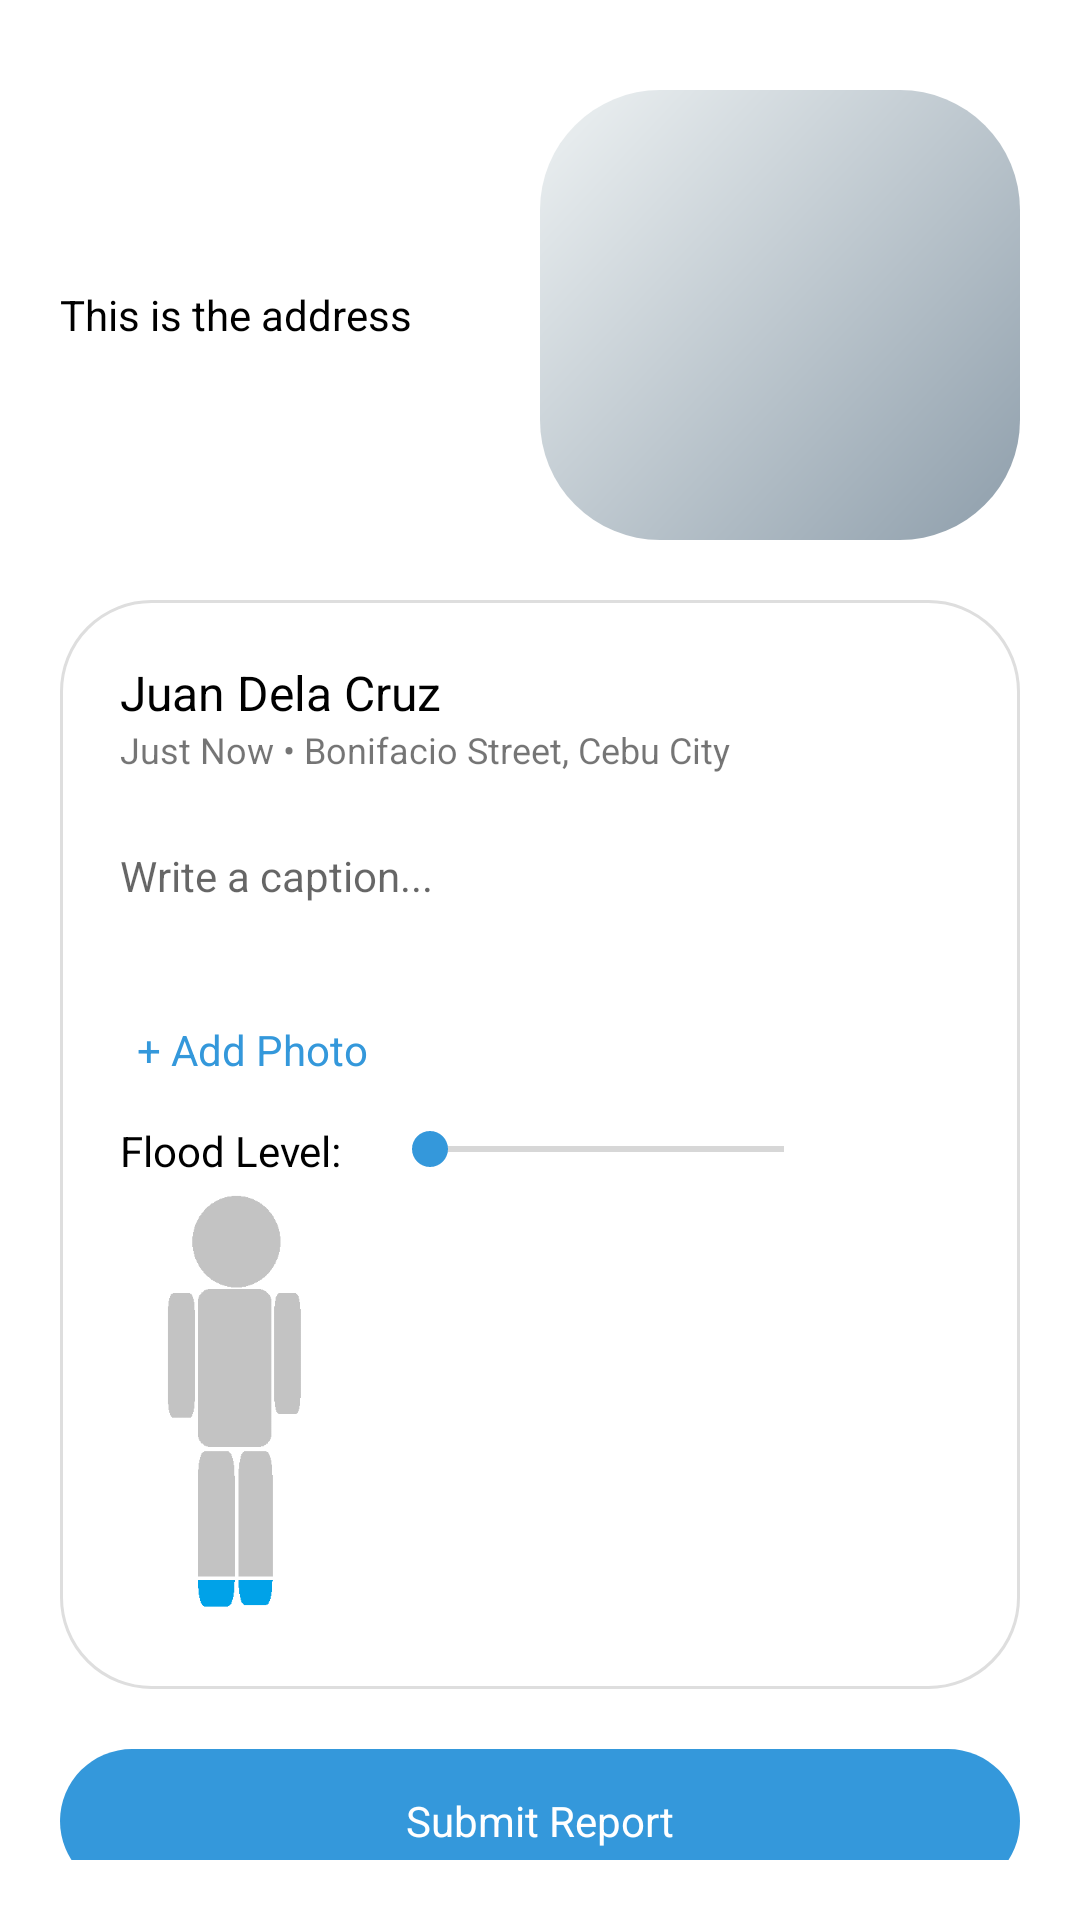

The Android layout XML behind this screen, and the referenced resources:
<!-- AndroidManifest.xml: application theme Theme.Overseer -->
<!-- res/layout/fragment_report.xml -->
<?xml version="1.0" encoding="utf-8"?>
<androidx.constraintlayout.widget.ConstraintLayout xmlns:android="http://schemas.android.com/apk/res/android"
    xmlns:app="http://schemas.android.com/apk/res-auto"
    android:layout_width="match_parent"
    android:layout_height="wrap_content"
    android:orientation="vertical"
    android:paddingTop="@dimen/dp_10"
    android:paddingBottom="@dimen/dp_20">

    <androidx.core.widget.NestedScrollView
        android:layout_width="match_parent"
        android:layout_height="wrap_content"
        app:layout_constraintLeft_toLeftOf="parent"
        app:layout_constraintTop_toTopOf="parent">

        <androidx.constraintlayout.widget.ConstraintLayout
            android:layout_width="match_parent"
            android:layout_height="wrap_content">

            <TableRow
                android:id="@+id/report_tr_address"
                android:layout_width="match_parent"
                android:layout_height="wrap_content"
                android:layout_marginHorizontal="@dimen/dp_20"
                android:layout_marginTop="@dimen/dp_20"
                android:weightSum="2"
                app:layout_constraintLeft_toLeftOf="parent"
                app:layout_constraintTop_toTopOf="parent">

                <TextView
                    android:id="@+id/report_tv_location"
                    android:layout_width="0dp"
                    android:layout_height="wrap_content"
                    android:layout_column="0"
                    android:layout_gravity="center"
                    android:layout_weight="1"
                    android:paddingRight="@dimen/dp_5"
                    android:text="This is the address"
                    android:textColor="@color/black"
                    android:textSize="@dimen/sp_14" />

                <ImageView
                    android:id="@+id/report_iv_location"
                    android:layout_width="0dp"
                    android:layout_height="@dimen/dp_150"
                    android:layout_column="1"
                    android:layout_weight="1"
                    android:contentDescription="@string/street_snapshot"
                    android:src="@drawable/bg_street" />
            </TableRow>

            <LinearLayout
                android:id="@+id/report_ll_post"
                android:layout_width="match_parent"
                android:layout_height="wrap_content"
                android:layout_marginHorizontal="@dimen/dp_20"
                android:layout_marginTop="@dimen/dp_20"
                android:background="@drawable/bg_card"
                android:orientation="vertical"
                android:padding="@dimen/dp_20"
                app:layout_constraintLeft_toLeftOf="parent"
                app:layout_constraintTop_toBottomOf="@id/report_tr_address">

                <TextView
                    android:id="@+id/report_tv_username"
                    android:layout_width="match_parent"
                    android:layout_height="wrap_content"
                    android:text="Juan Dela Cruz"
                    android:textColor="@color/black"
                    android:textSize="@dimen/sp_16" />

                <TextView
                    android:id="@+id/report_tv_time_location"
                    android:layout_width="match_parent"
                    android:layout_height="wrap_content"
                    android:text="Just Now • Bonifacio Street, Cebu City"
                    android:textSize="@dimen/sp_12" />

                <EditText
                    android:id="@+id/report_et_caption"
                    android:layout_width="match_parent"
                    android:layout_height="wrap_content"
                    android:layout_marginTop="@dimen/dp_10"
                    android:autofillHints="Caption"
                    android:background="@android:color/transparent"
                    android:hint="Write a caption..."
                    android:inputType="textMultiLine"
                    android:minHeight="48dp"
                    android:textSize="@dimen/sp_14" />

                <androidx.recyclerview.widget.RecyclerView
                    android:id="@+id/report_recycler"
                    android:layout_width="wrap_content"
                    android:layout_height="wrap_content"
                    android:layout_marginTop="@dimen/dp_10" />

                <Button
                    android:id="@+id/report_btn_upload"
                    android:layout_width="wrap_content"
                    android:layout_height="48dp"
                    android:background="@android:color/transparent"
                    android:text="+ Add Photo"
                    android:textAllCaps="false"
                    android:textColor="@color/main_color" />

                <LinearLayout
                    android:layout_width="wrap_content"
                    android:layout_height="wrap_content"
                    android:orientation="horizontal">
                    <TextView
                        android:layout_width="wrap_content"
                        android:layout_height="wrap_content"
                        android:layout_gravity="center"
                        android:layout_marginRight="@dimen/dp_10"
                        android:text="Flood Level: "
                        android:textColor="@color/black"
                        android:textSize="@dimen/sp_14" />
                    <SeekBar
                        android:id="@+id/seekBar4"
                        android:layout_width="@dimen/dp_150"
                        android:layout_height="wrap_content"
                        android:hapticFeedbackEnabled="true"
                        android:thumbTint="@color/main_color"
                        android:progressTint="@color/main_color"
                        android:max="4"
                        />
                </LinearLayout>

                <ImageView
                    android:id="@+id/report_iv_flood_level"
                    android:layout_width="wrap_content"
                    android:layout_height="@dimen/dp_150"
                    android:src="@drawable/flooded_level_model_1" />
            </LinearLayout>

            <Button
                android:id="@+id/report_btn_submit"
                android:layout_width="match_parent"
                android:layout_height="wrap_content"
                android:layout_marginHorizontal="@dimen/dp_20"
                android:layout_marginTop="@dimen/dp_20"
                android:background="@drawable/bg_button"
                android:stateListAnimator="@null"
                android:text="Submit Report"
                android:textAllCaps="false"
                android:textColor="@color/white"
                app:layout_constraintLeft_toLeftOf="parent"
                app:layout_constraintTop_toBottomOf="@id/report_ll_post" />

        </androidx.constraintlayout.widget.ConstraintLayout>
    </androidx.core.widget.NestedScrollView>


</androidx.constraintlayout.widget.ConstraintLayout>
<!-- resources referenced by this layout -->
<resources>
  <color name="black">#FF000000</color>
  <color name="main_color">#3498DB</color>
  <color name="white">#FFFFFFFF</color>
  <dimen name="dp_10">10dp</dimen>
  <dimen name="dp_150">150dp</dimen>
  <dimen name="dp_20">20dp</dimen>
  <dimen name="dp_5">5dp</dimen>
  <dimen name="sp_12">12sp</dimen>
  <dimen name="sp_14">14sp</dimen>
  <dimen name="sp_16">16sp</dimen>
  <!-- drawable bg_button (drawable) -->
  <?xml version="1.0" encoding="utf-8"?>
  <shape xmlns:android="http://schemas.android.com/apk/res/android">
      <corners android:radius="100dp" />
      <solid android:color="@color/main_color" />
  </shape>
  <!-- drawable bg_card (drawable) -->
  <shape
      xmlns:android="http://schemas.android.com/apk/res/android"
      android:shape="rectangle">
  
      <corners android:radius="30dp" />
      <stroke android:color="#dedede" android:width="1dp" />
      <solid android:color="@color/white"/>
  </shape>
  <!-- drawable bg_street (drawable-v24) -->
  <shape
      xmlns:android="http://schemas.android.com/apk/res/android"
      android:shape="rectangle">
  
      <corners android:radius="40dp" />
      <solid android:color="#dedede" />
      <gradient
          android:angle="135"
          android:startColor="#8e9eab"
          android:endColor="#eef2f3"
          android:type="linear" />
  </shape>
  <!-- drawable flooded_level_model_1: png bitmap (drawable-xxhdpi, 4208 bytes) -->
  <string name="street_snapshot">Street Snapshot</string>
  <style name="Theme.Overseer" parent="Theme.MaterialComponents.Light">
          
          <item name="colorPrimary">@color/main_color</item>
          <item name="colorPrimaryVariant">@color/main_dark</item>
          <item name="colorOnPrimary">@color/white</item>
          
          <item name="colorSecondary">@color/main_color</item>
          <item name="colorSecondaryVariant">@color/main_dark</item>
          <item name="colorOnSecondary">@color/white</item>
          
          <item name="android:statusBarColor">?colorPrimaryVariant</item>
          
          <item name="fontFamily">@font/googlesans_regular</item>
          <item name="bottomSheetDialogTheme">@style/AppBottomSheetDialogTheme</item>
      </style>
  <color name="main_dark">#2980B9</color>
  <style name="AppBottomSheetDialogTheme" parent="Theme.Design.Light.BottomSheetDialog">
          <item name="bottomSheetStyle">@style/AppModalStyle</item>
      </style>
  <style name="AppModalStyle" parent="Widget.Design.BottomSheet.Modal">
          <item name="android:background">@drawable/card_rounded_top</item>
      </style>
  <!-- drawable card_rounded_top (drawable) -->
  <shape
      xmlns:android="http://schemas.android.com/apk/res/android"
      android:shape="rectangle">
  
      <corners android:topRightRadius="40dp" android:topLeftRadius="40dp" />
      <solid android:color="@android:color/white" />
  </shape>
</resources>
